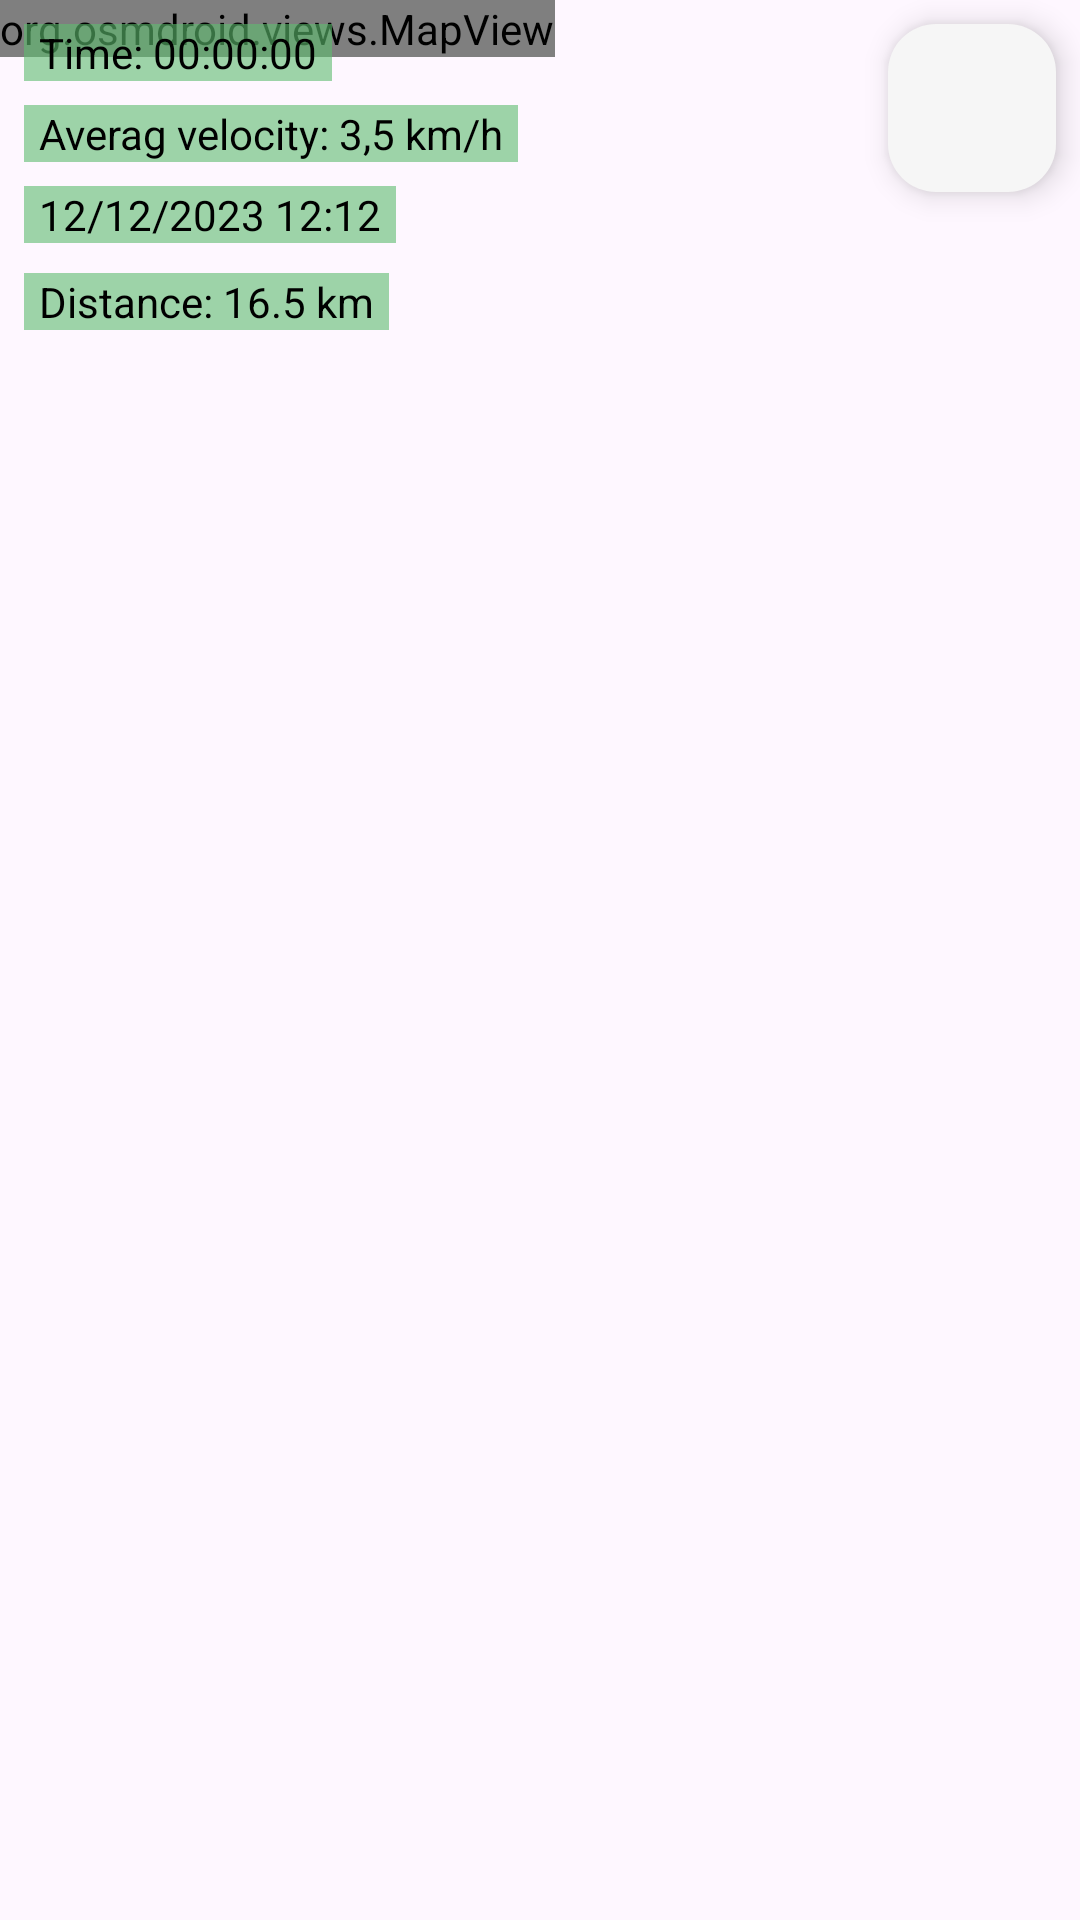

Reconstruct the res/layout file that produces this screen, plus the resources it refers to.
<!-- AndroidManifest.xml: application theme Theme.TestGpsOpenStreetMap -->
<!-- res/layout/view_tracks.xml -->
<?xml version="1.0" encoding="utf-8"?>
<androidx.constraintlayout.widget.ConstraintLayout xmlns:android="http://schemas.android.com/apk/res/android"
    xmlns:app="http://schemas.android.com/apk/res-auto"
    xmlns:tools="http://schemas.android.com/tools"
    android:layout_width="match_parent"
    android:layout_height="match_parent"
    tools:context=".fragment.TrackFragment">

    <org.osmdroid.views.MapView
        android:id="@+id/map"
        android:layout_width="wrap_content"
        android:layout_height="wrap_content"
        app:layout_constraintBottom_toBottomOf="parent"
        app:layout_constraintEnd_toEndOf="parent"
        app:layout_constraintHorizontal_bias="0.0"
        app:layout_constraintStart_toStartOf="parent"
        app:layout_constraintTop_toTopOf="parent"
        app:layout_constraintVertical_bias="0.0" />

    <TextView
        android:id="@+id/tvTime"
        android:layout_width="wrap_content"
        android:layout_height="wrap_content"
        android:layout_marginStart="8dp"
        android:layout_marginTop="8dp"
        android:background="#995EBC6E"
        android:paddingStart="5dp"
        android:paddingEnd="5dp"
        android:text="Time: 00:00:00"
        android:textColor="#000000"
        app:layout_constraintStart_toStartOf="parent"
        app:layout_constraintTop_toTopOf="parent" />

    <TextView
        android:id="@+id/tvAverageVel"
        android:layout_width="wrap_content"
        android:layout_height="wrap_content"
        android:layout_marginTop="8dp"
        android:background="#995EBC6E"
        android:paddingStart="5dp"
        android:paddingEnd="5dp"
        android:text="Averag velocity: 3,5 km/h"
        android:textColor="#000000"
        app:layout_constraintStart_toStartOf="@+id/tvTime"
        app:layout_constraintTop_toBottomOf="@+id/tvTime" />
    <com.google.android.material.floatingactionbutton.FloatingActionButton
        android:id="@+id/fcenter"
        android:layout_width="wrap_content"
        android:layout_height="wrap_content"
        android:layout_marginTop="8dp"
        android:layout_marginEnd="8dp"
        android:clickable="true"
        android:src="@drawable/ic_loc"
        app:backgroundTint="#F6F6F6"
        app:layout_constraintEnd_toEndOf="parent"
        app:layout_constraintTop_toTopOf="parent" />
    <TextView
        android:id="@+id/tvData"
        android:layout_width="wrap_content"
        android:layout_height="wrap_content"
        android:layout_marginTop="8dp"
        android:background="#995EBC6E"
        android:paddingStart="5dp"
        android:paddingEnd="5dp"
        android:text="12/12/2023 12:12"
        android:textColor="#000000"
        app:layout_constraintStart_toStartOf="@+id/tvAverageVel"
        app:layout_constraintTop_toBottomOf="@+id/tvAverageVel" />

    <TextView
        android:id="@+id/tvDistance"
        android:layout_width="wrap_content"
        android:layout_height="wrap_content"
        android:layout_marginTop="10dp"
        android:background="#995EBC6E"
        android:paddingStart="5dp"
        android:paddingEnd="5dp"
        android:text="Distance: 16.5 km"
        android:textColor="#000000"
        app:layout_constraintStart_toStartOf="@+id/tvData"
        app:layout_constraintTop_toBottomOf="@+id/tvData" />

</androidx.constraintlayout.widget.ConstraintLayout>
<!-- resources referenced by this layout -->
<resources>
  <style name="Theme.TestGpsOpenStreetMap" parent="Base.Theme.TestGpsOpenStreetMap" />
  <style name="Base.Theme.TestGpsOpenStreetMap" parent="Theme.Material3.DayNight.NoActionBar">
          
          
          <item name="windowActionBar">false</item>
          <item name="windowNoTitle">true</item>
      </style>
</resources>
